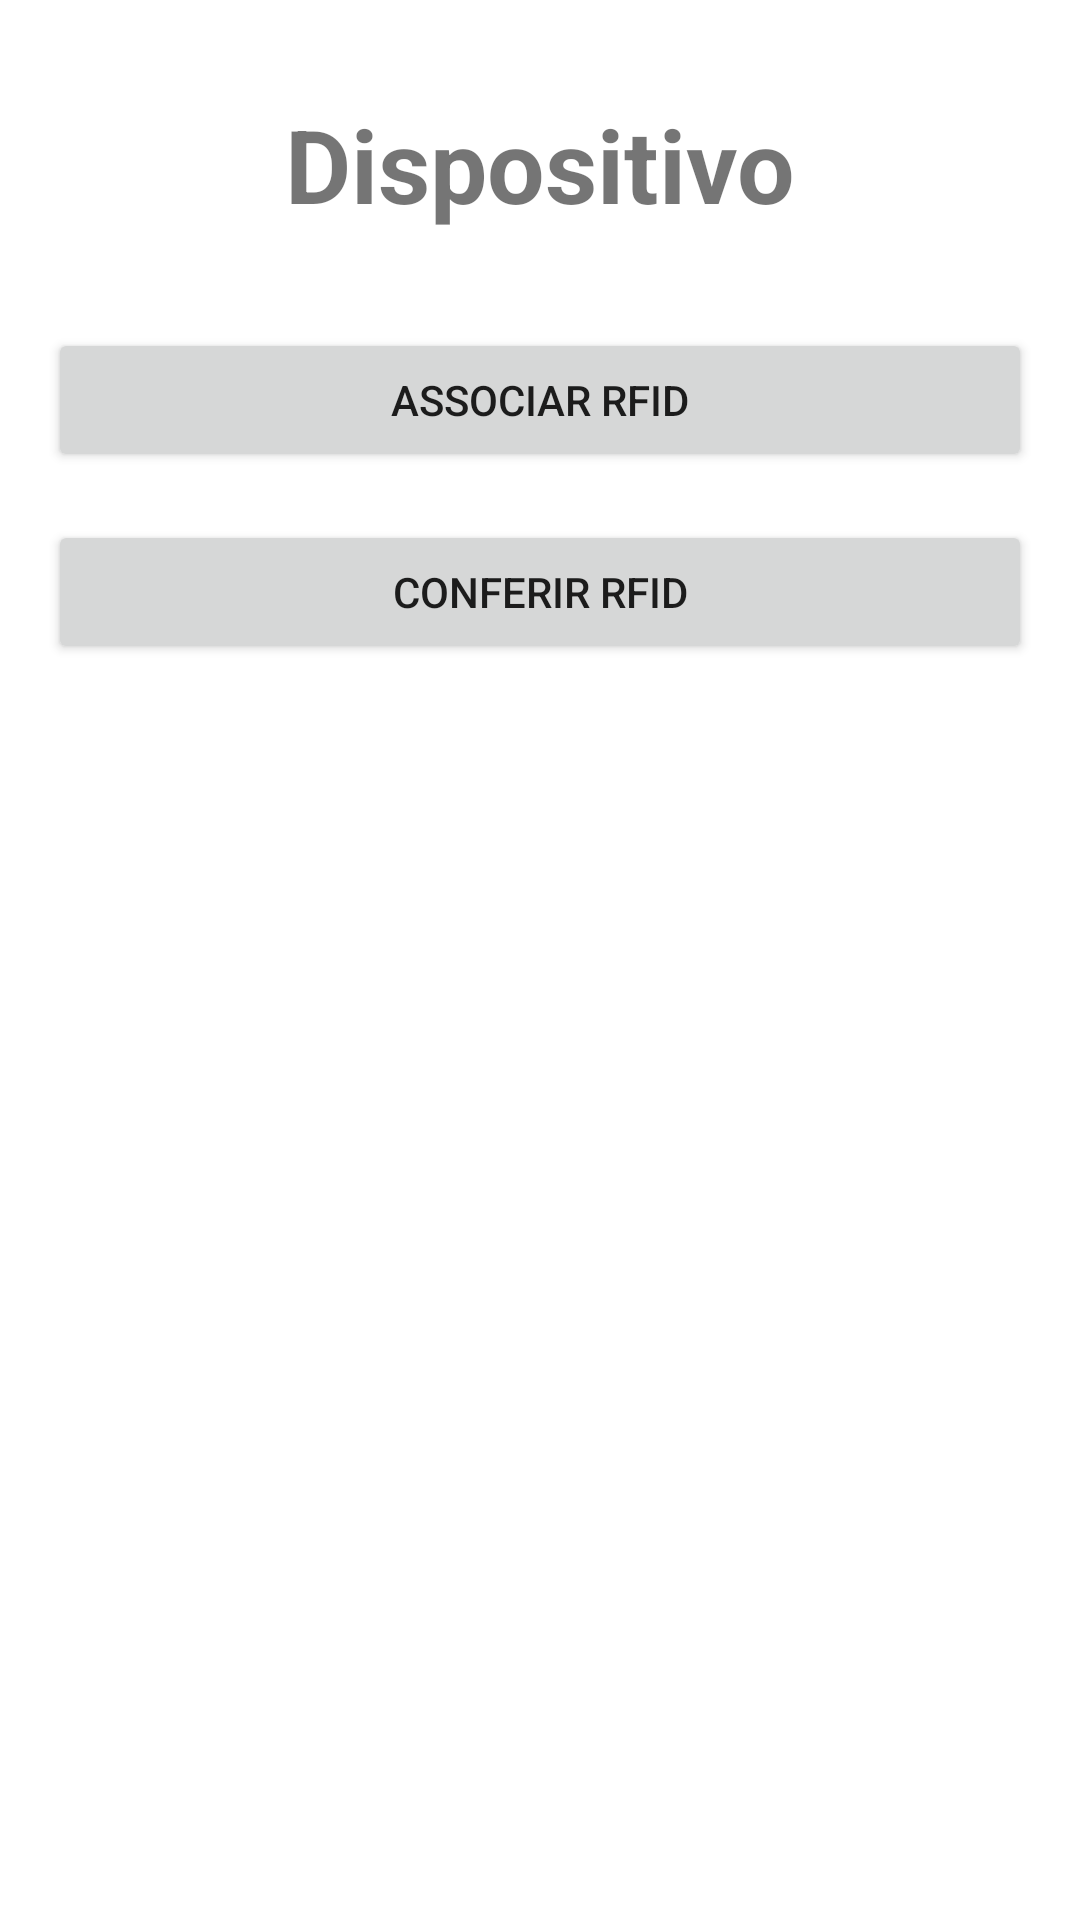

Produce the Android XML layout that renders to this screen, including the resource entries it uses.
<!-- AndroidManifest.xml: application theme Theme.Rfidpoc -->
<!-- res/layout/activity_dispositivo.xml -->
<?xml version="1.0" encoding="utf-8"?>
<androidx.constraintlayout.widget.ConstraintLayout xmlns:android="http://schemas.android.com/apk/res/android"
    xmlns:app="http://schemas.android.com/apk/res-auto"
    xmlns:tools="http://schemas.android.com/tools"
    android:layout_width="match_parent"
    android:layout_height="match_parent"
    tools:context=".DispositivoActivity">

    <TextView
        android:id="@+id/tv_dispositivo"
        android:layout_width="wrap_content"
        android:layout_height="wrap_content"
        android:layout_marginTop="32dp"
        android:text="Dispositivo"
        android:textAlignment="center"
        android:textSize="34sp"
        android:textStyle="bold"
        app:layout_constraintEnd_toEndOf="parent"
        app:layout_constraintStart_toStartOf="parent"
        app:layout_constraintTop_toTopOf="parent" />

    <Button
        android:id="@+id/btn_vincular"
        android:layout_width="0dp"
        android:layout_height="wrap_content"
        android:layout_marginStart="16dp"
        android:layout_marginTop="32dp"
        android:layout_marginEnd="16dp"
        android:text="Associar RFID"
        app:layout_constraintEnd_toEndOf="parent"
        app:layout_constraintStart_toStartOf="parent"
        app:layout_constraintTop_toBottomOf="@+id/tv_dispositivo" />

    <Button
        android:id="@+id/btn_consultar"
        android:layout_width="0dp"
        android:layout_height="wrap_content"
        android:layout_marginStart="16dp"
        android:layout_marginTop="16dp"
        android:layout_marginEnd="16dp"
        android:text="Conferir RFID"
        app:layout_constraintEnd_toEndOf="parent"
        app:layout_constraintStart_toStartOf="parent"
        app:layout_constraintTop_toBottomOf="@+id/btn_vincular" />
</androidx.constraintlayout.widget.ConstraintLayout>
<!-- resources referenced by this layout -->
<resources>
  <style name="Theme.Rfidpoc" parent="Theme.MaterialComponents.DayNight.DarkActionBar">
          
          <item name="colorPrimary">@color/purple_500</item>
          <item name="colorPrimaryVariant">@color/purple_700</item>
          <item name="colorOnPrimary">@color/white</item>
          
          <item name="colorSecondary">@color/teal_200</item>
          <item name="colorSecondaryVariant">@color/teal_700</item>
          <item name="colorOnSecondary">@color/black</item>
          
          <item name="android:statusBarColor" tools:targetApi="21">?attr/colorPrimaryVariant</item>
          
      </style>
  <!-- not gathered from this repository: default colours our renderer supplied (Android Studio template values) -->
  <color name="purple_500">#FF6200EE</color>
  <color name="purple_700">#FF3700B3</color>
  <color name="teal_200">#FF03DAC5</color>
  <color name="teal_700">#FF018786</color>
  <color name="black">#FF000000</color>
  <color name="white">#FFFFFFFF</color>
</resources>
